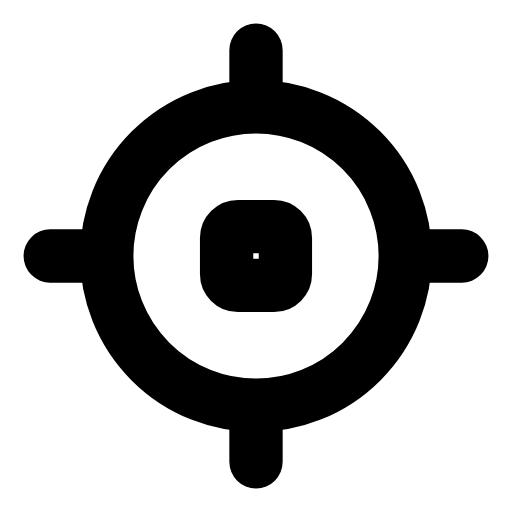
t = 0.00 s
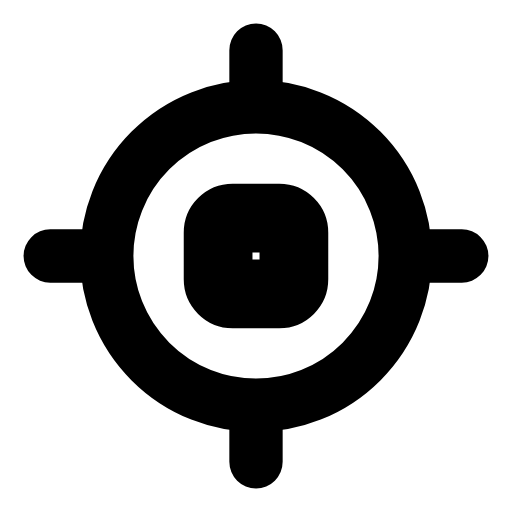
t = 0.26 s
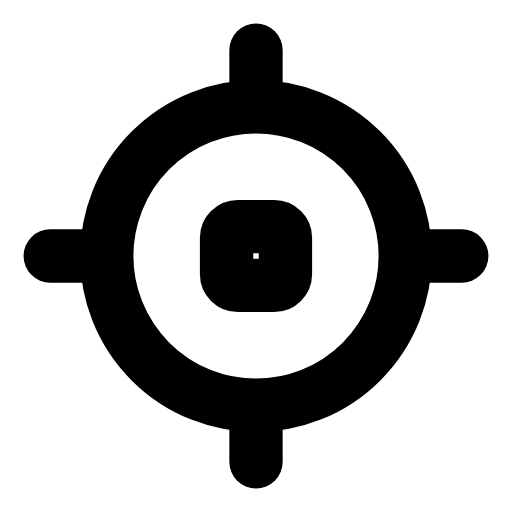
t = 0.53 s
t = 0.78 s: frame unchanged from t = 0.00 s, image omitted
t = 1.06 s: frame unchanged from t = 0.00 s, image omitted
t = 1.33 s: frame unchanged from t = 0.00 s, image omitted

The animated SVG that drew these frames (rendered in a browser with its animation timeline set to each time). Animation: 1 SMIL element (animateTransform=1); one cycle of 1.60 s, repeats indefinitely.

<svg xmlns="http://www.w3.org/2000/svg" width="24" height="24" viewBox="0 0 24 24" fill="none"><g transform="translate(-0.72 -0.72) scale(1.06)"><circle stroke="currentColor" stroke-width="2.358" stroke-linecap="round" stroke-linejoin="round" fill="none" cx="12" cy="12" r="6.6"></circle><path stroke="currentColor" stroke-width="2.358" stroke-linecap="round" stroke-linejoin="round" fill="none" d="M12 2.9L12 5.2M12 18.8L12 21.1M2.9 12L5.2 12M18.8 12L21.1 12"></path><g transform="translate(12 12)"><g><animateTransform attributeName="transform" type="scale" values="1;1;1.35;1;1;1;1;1.35;1;1;1" keyTimes="0;0.135;0.2475;0.36;0.45;0.6;0.66;0.735;0.81;0.9;1" dur="1.6s" repeatCount="indefinite" calcMode="spline" keySplines="0.16 1 0.3 1;0.16 1 0.3 1;0.16 1 0.3 1;0.16 1 0.3 1;0.16 1 0.3 1;0.16 1 0.3 1;0.16 1 0.3 1;0.16 1 0.3 1;0.16 1 0.3 1;0.16 1 0.3 1"/><g transform="translate(-12 -12)"><g><rect stroke="currentColor" stroke-width="2.358" stroke-linecap="round" stroke-linejoin="round" fill="none" x="10.7" y="10.7" width="2.6" height="2.6" rx="0.5"></rect></g></g></g></g></g></svg>
